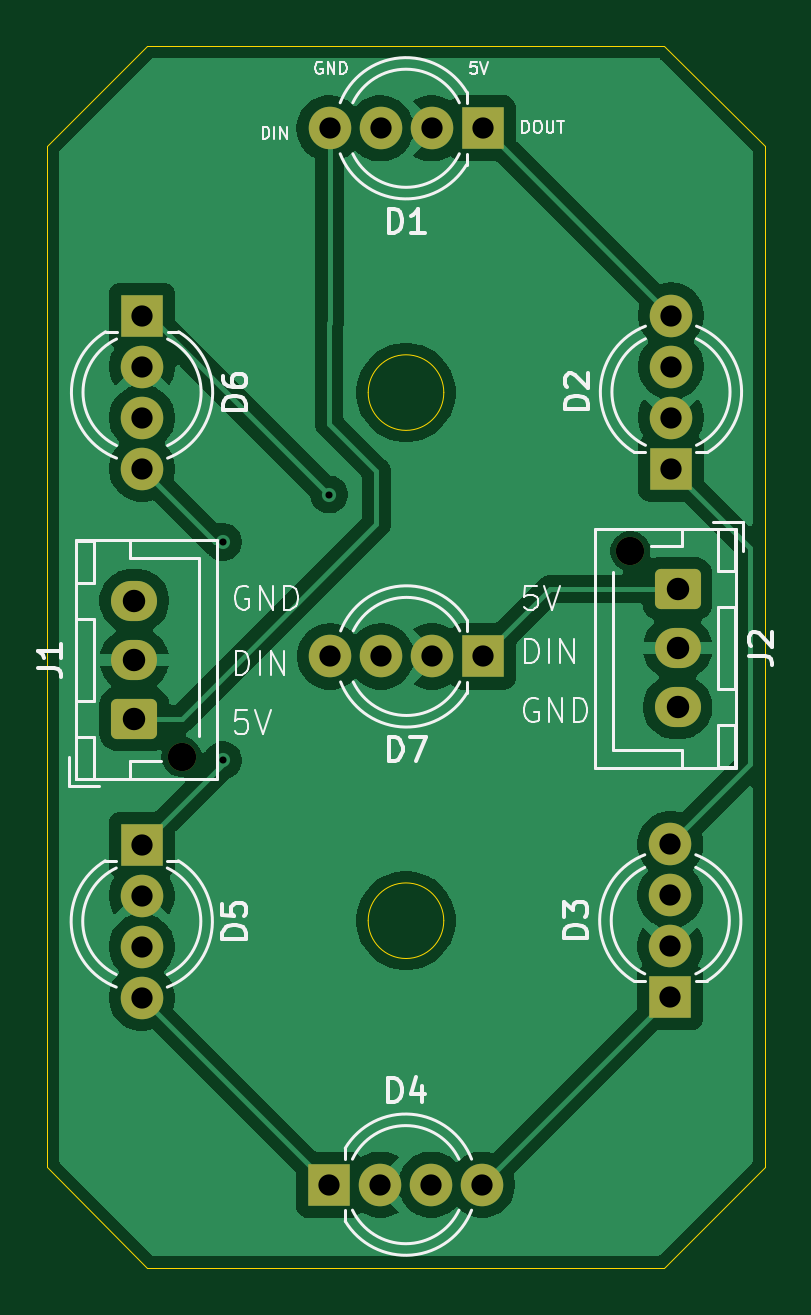
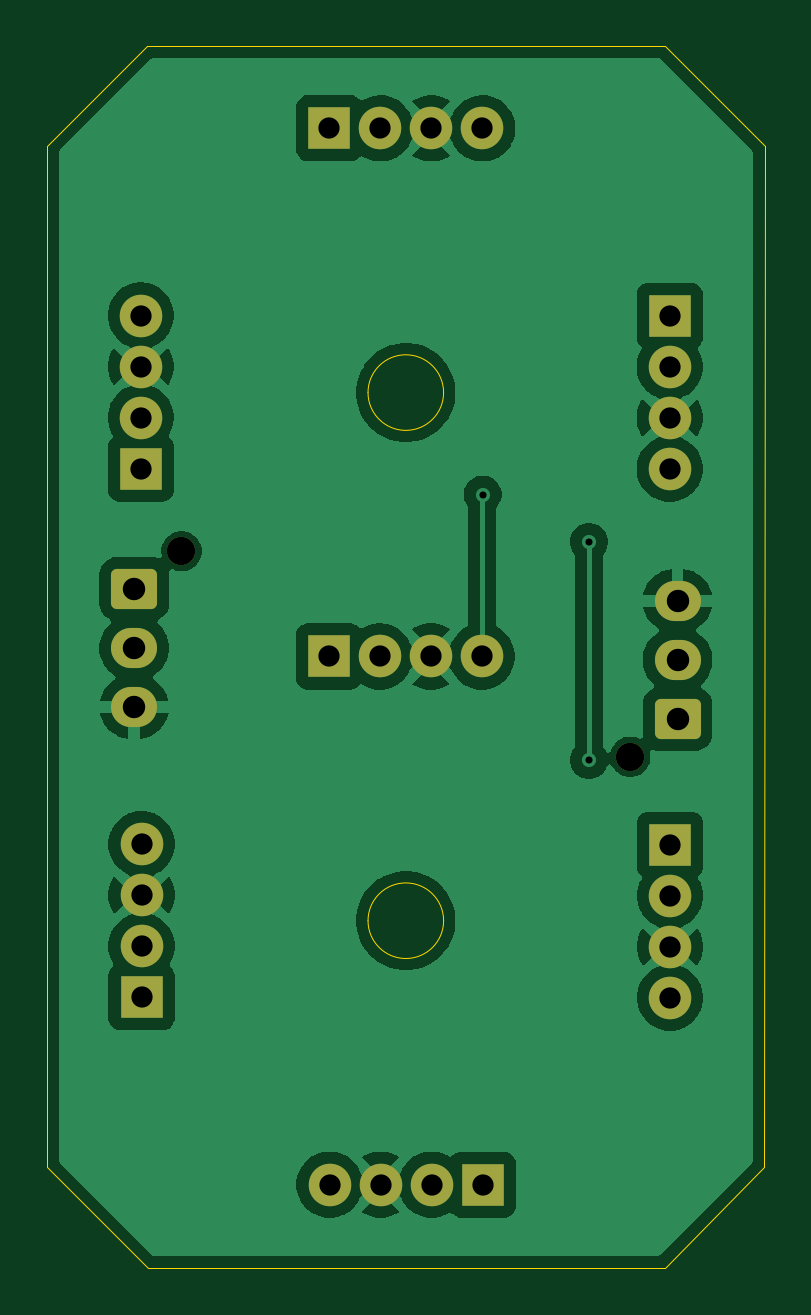
Circuit board: 11 layer files. Board 30.4 x 51.7 mm.
- bottom_copper: tv-timer-pcbs-B_Cu.gbr (56913 bytes)
- bottom_mask: tv-timer-pcbs-B_Mask.gbr (2453 bytes)
- paste: tv-timer-pcbs-B_Paste.gbr (458 bytes)
- bottom_silk: tv-timer-pcbs-B_Silkscreen.gbr (459 bytes)
- outline: tv-timer-pcbs-Edge_Cuts.gbr (1186 bytes)
- top_copper: tv-timer-pcbs-F_Cu.gbr (55607 bytes)
- top_mask: tv-timer-pcbs-F_Mask.gbr (2453 bytes)
- paste: tv-timer-pcbs-F_Paste.gbr (458 bytes)
- top_silk: tv-timer-pcbs-F_Silkscreen.gbr (25555 bytes)
- drill: tv-timer-pcbs-NPTH.drl (353 bytes)
- drill: tv-timer-pcbs-PTH.drl (1010 bytes)

=== bottom_copper: tv-timer-pcbs-B_Cu.gbr (56913 bytes, source omitted) ===
=== bottom_mask: tv-timer-pcbs-B_Mask.gbr (2453 bytes, source withheld) ===
=== paste: tv-timer-pcbs-B_Paste.gbr ===
%TF.GenerationSoftware,KiCad,Pcbnew,10.0.2*%
%TF.CreationDate,2026-08-09T22:55:56-04:00*%
%TF.ProjectId,tv-timer-pcbs,74762d74-696d-4657-922d-706362732e6b,rev?*%
%TF.SameCoordinates,Original*%
%TF.FileFunction,Paste,Bot*%
%TF.FilePolarity,Positive*%
%FSLAX46Y46*%
G04 Gerber Fmt 4.6, Leading zero omitted, Abs format (unit mm)*
G04 Created by KiCad (PCBNEW 10.0.2) date 2026-08-09 22:55:56*
%MOMM*%
%LPD*%
G01*
G04 APERTURE LIST*
G04 APERTURE END LIST*
M02*

=== bottom_silk: tv-timer-pcbs-B_Silkscreen.gbr ===
%TF.GenerationSoftware,KiCad,Pcbnew,10.0.2*%
%TF.CreationDate,2026-08-09T22:55:56-04:00*%
%TF.ProjectId,tv-timer-pcbs,74762d74-696d-4657-922d-706362732e6b,rev?*%
%TF.SameCoordinates,Original*%
%TF.FileFunction,Legend,Bot*%
%TF.FilePolarity,Positive*%
%FSLAX46Y46*%
G04 Gerber Fmt 4.6, Leading zero omitted, Abs format (unit mm)*
G04 Created by KiCad (PCBNEW 10.0.2) date 2026-08-09 22:55:56*
%MOMM*%
%LPD*%
G01*
G04 APERTURE LIST*
G04 APERTURE END LIST*
M02*

=== outline: tv-timer-pcbs-Edge_Cuts.gbr ===
%TF.GenerationSoftware,KiCad,Pcbnew,10.0.2*%
%TF.CreationDate,2026-08-09T22:55:56-04:00*%
%TF.ProjectId,tv-timer-pcbs,74762d74-696d-4657-922d-706362732e6b,rev?*%
%TF.SameCoordinates,Original*%
%TF.FileFunction,Profile,NP*%
%FSLAX46Y46*%
G04 Gerber Fmt 4.6, Leading zero omitted, Abs format (unit mm)*
G04 Created by KiCad (PCBNEW 10.0.2) date 2026-08-09 22:55:56*
%MOMM*%
%LPD*%
G01*
G04 APERTURE LIST*
%TA.AperFunction,Profile*%
%ADD10C,0.050000*%
%TD*%
G04 APERTURE END LIST*
D10*
X90314106Y-54251300D02*
X94533583Y-50008567D01*
X90318696Y-97458690D02*
X90314106Y-54251300D01*
X94533583Y-50008567D02*
X116440636Y-50008567D01*
X94550496Y-101723071D02*
X90318696Y-97458690D01*
X107102456Y-87042046D02*
G75*
G02*
X103902456Y-87042046I-1600000J0D01*
G01*
X103902456Y-87042046D02*
G75*
G02*
X107102456Y-87042046I1600000J0D01*
G01*
X107103173Y-64684567D02*
G75*
G02*
X103903173Y-64684567I-1600000J0D01*
G01*
X103903173Y-64684567D02*
G75*
G02*
X107103173Y-64684567I1600000J0D01*
G01*
X116423500Y-101723071D02*
X94550496Y-101723071D01*
X116440636Y-50008567D02*
X120682375Y-54225214D01*
X120682375Y-54225214D02*
X120682375Y-97488792D01*
X120682375Y-97488792D02*
X116423500Y-101723071D01*
M02*

=== top_copper: tv-timer-pcbs-F_Cu.gbr (55607 bytes, source omitted) ===
=== top_mask: tv-timer-pcbs-F_Mask.gbr (2453 bytes, source withheld) ===
=== paste: tv-timer-pcbs-F_Paste.gbr ===
%TF.GenerationSoftware,KiCad,Pcbnew,10.0.2*%
%TF.CreationDate,2026-08-09T22:55:56-04:00*%
%TF.ProjectId,tv-timer-pcbs,74762d74-696d-4657-922d-706362732e6b,rev?*%
%TF.SameCoordinates,Original*%
%TF.FileFunction,Paste,Top*%
%TF.FilePolarity,Positive*%
%FSLAX46Y46*%
G04 Gerber Fmt 4.6, Leading zero omitted, Abs format (unit mm)*
G04 Created by KiCad (PCBNEW 10.0.2) date 2026-08-09 22:55:56*
%MOMM*%
%LPD*%
G01*
G04 APERTURE LIST*
G04 APERTURE END LIST*
M02*

=== top_silk: tv-timer-pcbs-F_Silkscreen.gbr (25555 bytes, source omitted) ===
=== drill: tv-timer-pcbs-NPTH.drl ===
M48
; DRILL file KiCad 10.0.2 date 2026-08-09T22:55:59
; FORMAT={-:-/ absolute / metric / decimal}
; #@! TF.CreationDate,2026-08-09T22:55:59-04:00
; #@! TF.GenerationSoftware,Kicad,Pcbnew,10.0.2
; #@! TF.FileFunction,NonPlated,1,2,NPTH
FMAT,2
METRIC
; #@! TA.AperFunction,NonPlated,NPTH,ComponentDrill
T1C1.200
%
G90
G05
T1
X96.0Y-80.1
X115.0Y-71.4
M30

=== drill: tv-timer-pcbs-PTH.drl ===
M48
; DRILL file KiCad 10.0.2 date 2026-08-09T22:55:59
; FORMAT={-:-/ absolute / metric / decimal}
; #@! TF.CreationDate,2026-08-09T22:55:59-04:00
; #@! TF.GenerationSoftware,Kicad,Pcbnew,10.0.2
; #@! TF.FileFunction,Plated,1,2,PTH
FMAT,2
METRIC
; #@! TA.AperFunction,Plated,PTH,ViaDrill
T1C0.300
; #@! TA.AperFunction,Plated,PTH,ComponentDrill
T2C0.900
; #@! TA.AperFunction,Plated,PTH,ComponentDrill
T3C0.950
%
G90
G05
T1
X97.75Y-71.0
X97.75Y-80.25
X102.25Y-69.0
T2
X94.318Y-83.827
X94.318Y-85.986
X94.318Y-88.145
X94.318Y-90.304
X94.33Y-61.434
X94.33Y-63.593
X94.33Y-65.752
X94.33Y-67.911
X102.253Y-98.216
X102.267Y-53.495
X102.286Y-75.854
X104.412Y-98.216
X104.426Y-53.495
X104.445Y-75.854
X106.571Y-98.216
X106.585Y-53.495
X106.604Y-75.854
X108.73Y-98.216
X108.744Y-53.495
X108.763Y-75.854
X116.691Y-83.8
X116.691Y-85.959
X116.691Y-88.118
X116.691Y-90.277
X116.721Y-61.422
X116.721Y-63.581
X116.721Y-65.74
X116.721Y-67.899
T3
X94.0Y-73.5
X94.0Y-76.0
X94.0Y-78.5
X117.0Y-73.0
X117.0Y-75.5
X117.0Y-78.0
M30
